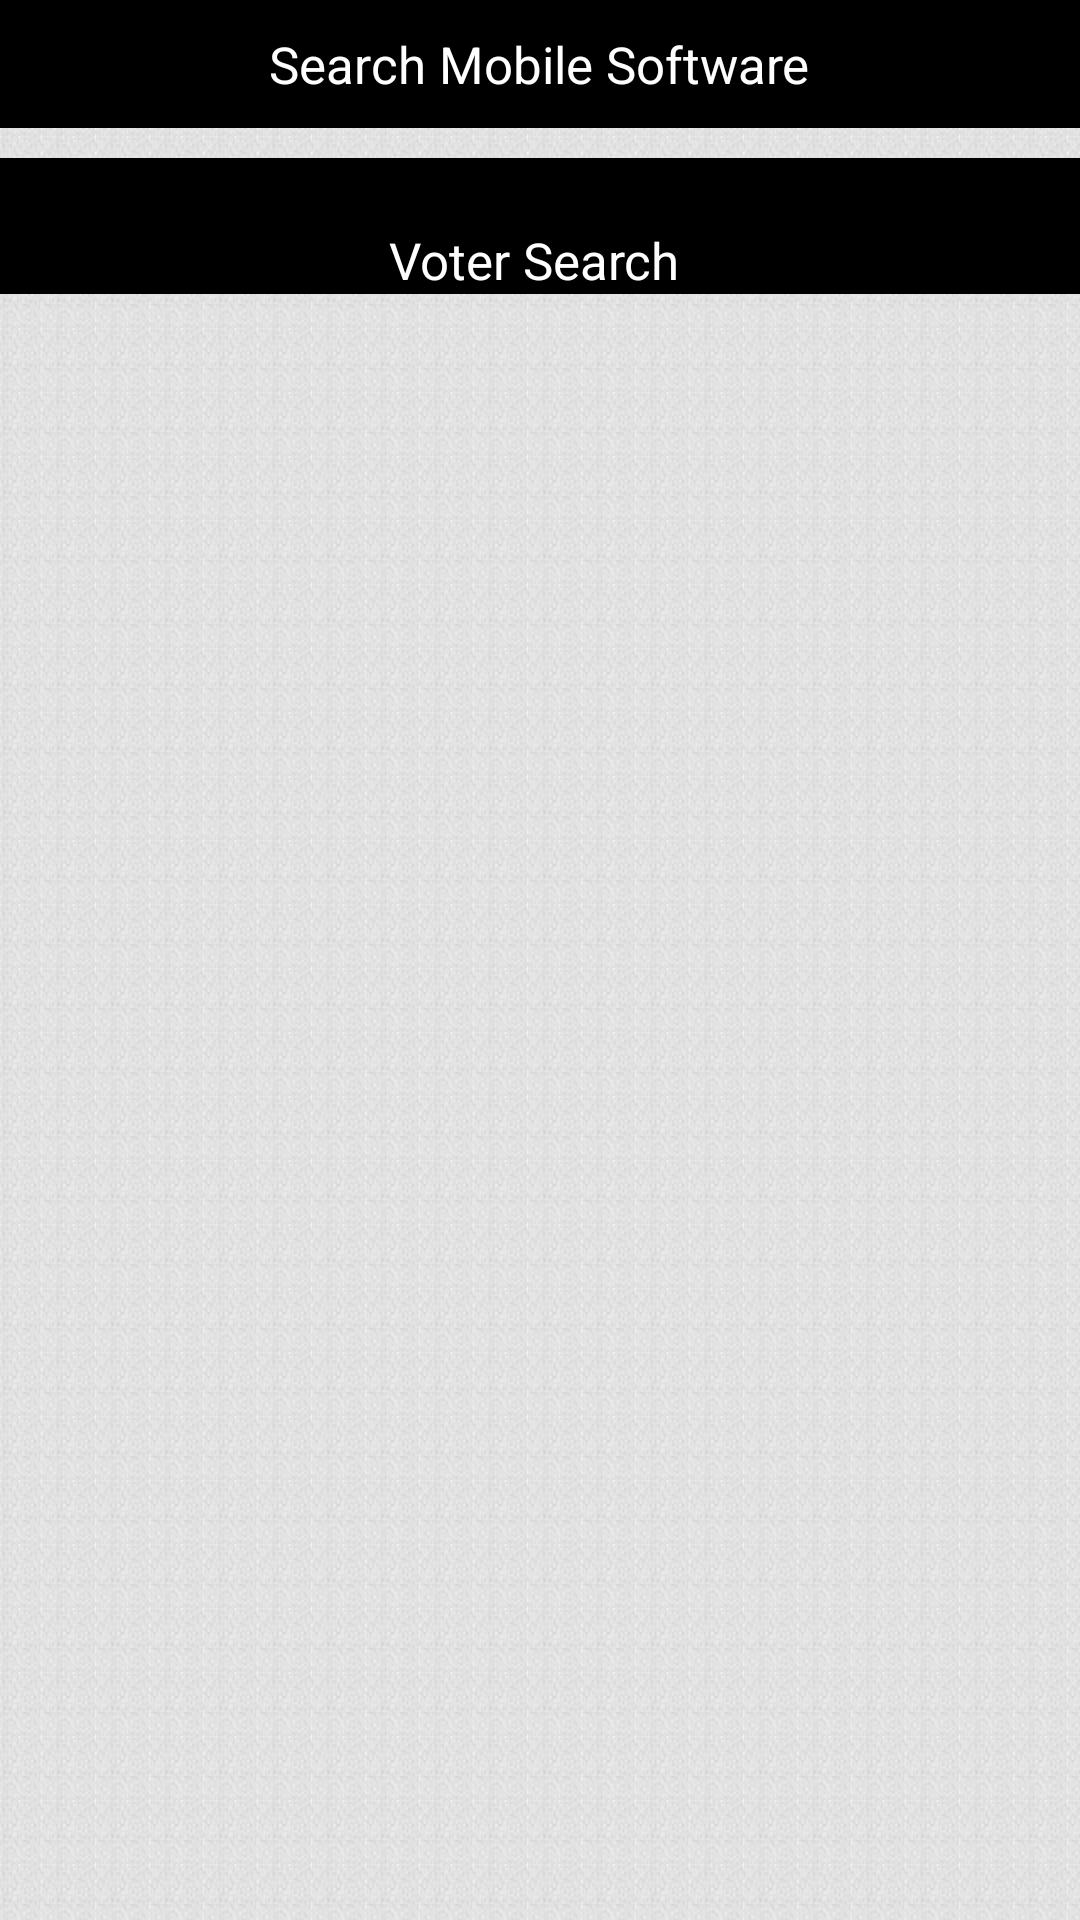

Layout XML and referenced resources for this Android screen:
<!-- AndroidManifest.xml: application theme AppTheme -->
<!-- res/layout/alphabet_listing.xml -->
<?xml version="1.0" encoding="utf-8"?>
<LinearLayout xmlns:android="http://schemas.android.com/apk/res/android"
    android:layout_width="match_parent"
    android:layout_height="match_parent"
    android:background="@drawable/back"
    android:orientation="vertical" >

    <LinearLayout
        android:id="@+id/header"
        android:layout_width="match_parent"
        android:layout_height="wrap_content"
        android:background="@color/Black"
        android:orientation="vertical"
        android:padding="@dimen/padding_10dp">

        <TextView
            android:id="@+id/txt1"
            android:layout_width="wrap_content"
            android:layout_height="wrap_content"
            android:layout_gravity="center"
            android:text="Majrekar&apos;s Voters Management Systems"
            android:textColor="@color/white"
            android:textSize="@dimen/text_size_large"
            android:textStyle="normal"
            android:visibility="gone"/>

        <TextView
            android:id="@+id/txt2"
            android:layout_width="wrap_content"
            android:layout_height="wrap_content"
            android:layout_gravity="center"
            android:text="@string/voter_search_middle"
            android:textColor="@android:color/white"
            android:textStyle="normal"
            android:textSize="@dimen/text_size_medium" />

        <TextView
            android:id="@+id/txt3"
            android:layout_width="wrap_content"
            android:layout_height="wrap_content"
            android:layout_gravity="center"
            android:text="Contact - 9892862864/9867262864"
            android:textColor="@color/white"
            android:textSize="@dimen/text_size_medium"
            android:textStyle="bold"
            android:visibility="gone"/>
    </LinearLayout>
    
   <LinearLayout
       android:layout_width="match_parent"
       android:layout_height="wrap_content"
       android:gravity="center"
       android:layout_marginTop="@dimen/padding_10dp"
       android:background="@color/Black"
       android:orientation="vertical" >

       <TextView
           android:id="@+id/txt4"
           android:layout_width="wrap_content"
           android:layout_height="match_parent"
           android:layout_gravity="center"
           android:textColor="@color/white"
           android:gravity="center"
           android:textSize="@dimen/text_size_medium" />
       
       <TextView
           android:id="@+id/txt5"
           android:layout_width="wrap_content"
           android:layout_height="match_parent"
           android:layout_gravity="center"
           android:gravity="center"
           android:text="Voter Search "
           android:textColor="@color/white"
           android:textSize="@dimen/text_size_medium" />

    </LinearLayout>

   <ListView
       android:id="@+id/list_alpha"
       android:layout_width="match_parent"
       android:layout_height="wrap_content"
       android:choiceMode="singleChoice"
       android:drawSelectorOnTop="false"
       android:fadingEdgeLength="@dimen/padding_10dp"
       android:minHeight="?android:attr/listPreferredItemHeight" >

   </ListView>

</LinearLayout>
<!-- resources referenced by this layout -->
<resources>
  <color name="Black">#000000</color>
  <color name="white">#FFFFFF</color>
  <dimen name="padding_10dp">10dp</dimen>
  <dimen name="text_size_large">15dp</dimen>
  <dimen name="text_size_medium">15dp</dimen>
  <!-- drawable back: jpg bitmap (drawable-xhdpi, 144331 bytes) -->
  <string name="voter_search_middle">Search Mobile Software</string>
  <style name="AppTheme" parent="AppBaseTheme">
          
  
      </style>
  <style name="AppBaseTheme" parent="android:Theme.Holo.Light.DarkActionBar">
          
      </style>
</resources>
